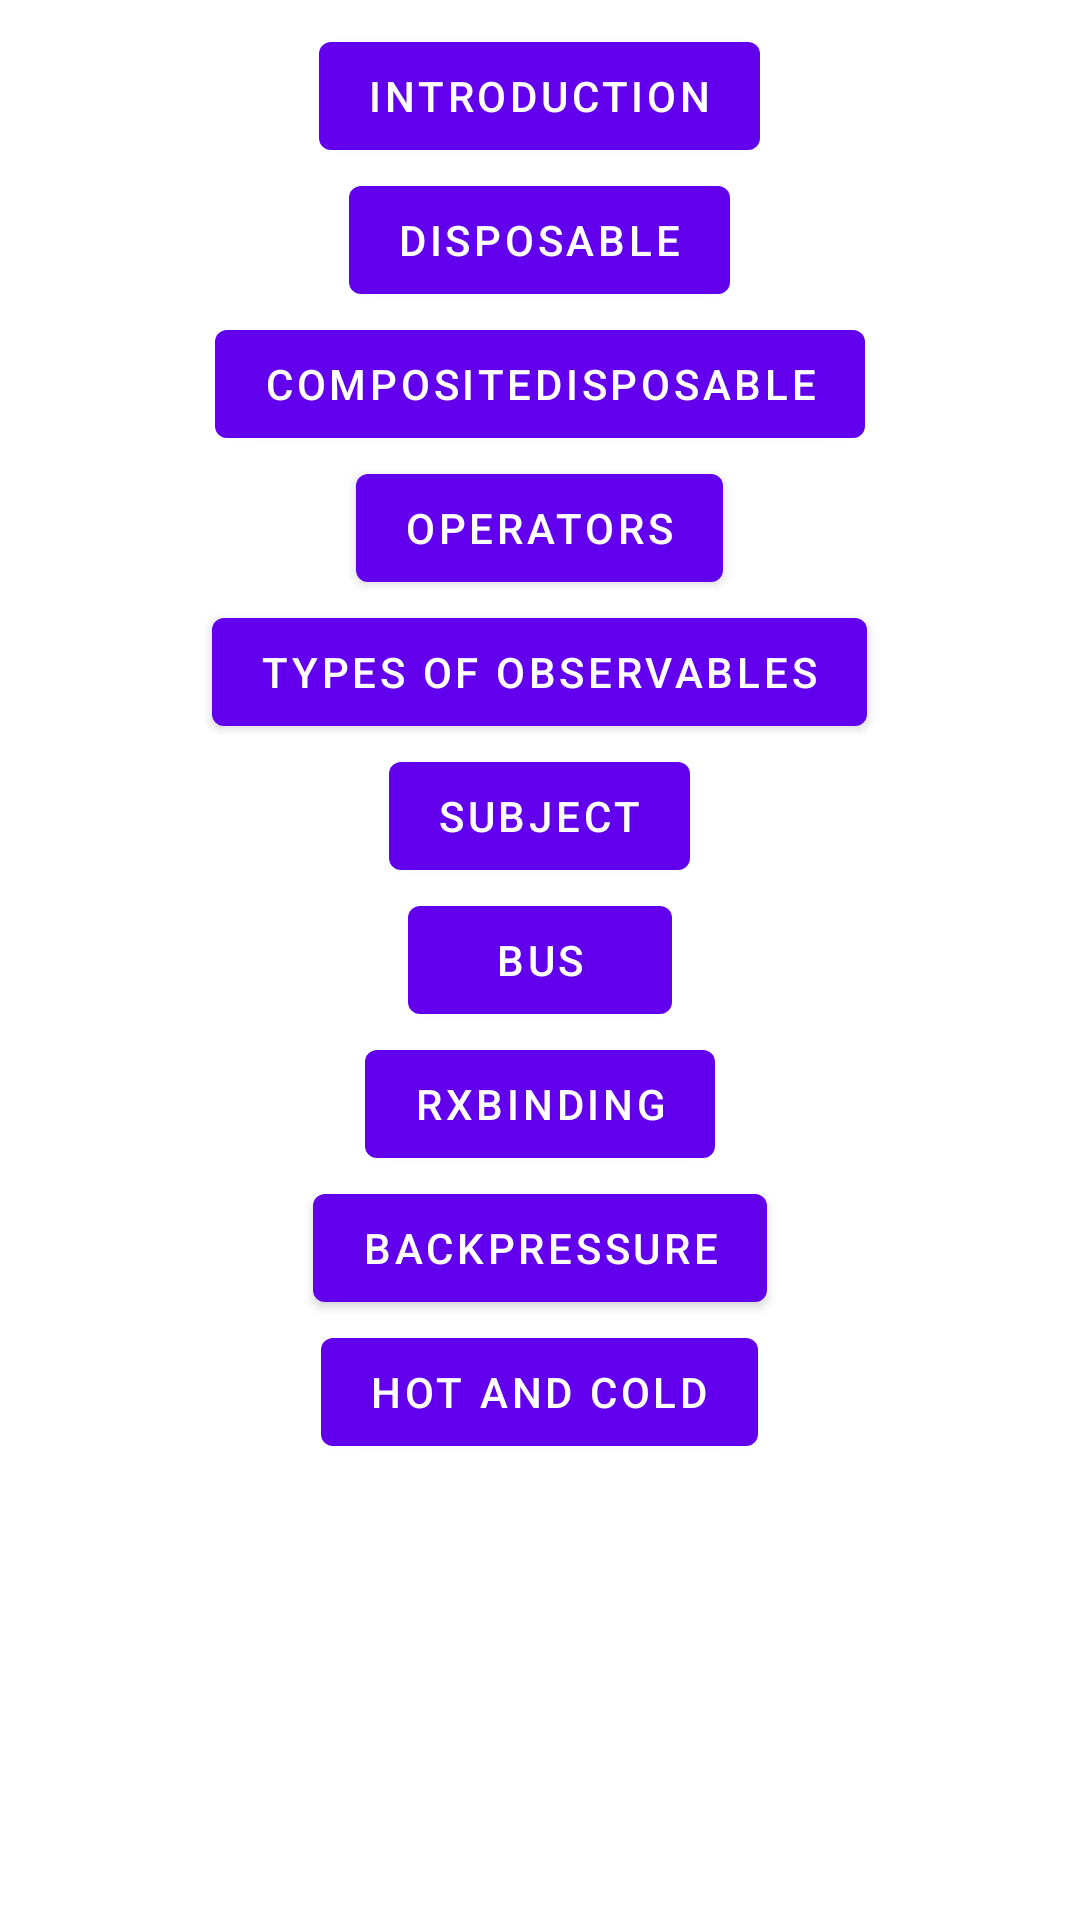

The Android layout XML behind this screen, and the referenced resources:
<!-- AndroidManifest.xml: application theme Theme.RxJava -->
<!-- res/layout/home_fragment.xml -->
<?xml version="1.0" encoding="utf-8"?>
<layout xmlns:android="http://schemas.android.com/apk/res/android"
    xmlns:tools="http://schemas.android.com/tools">

    <data />

    <ScrollView
        android:layout_width="match_parent"
        android:layout_height="match_parent"
        tools:context=".ui.home.HomeFragment">

        <LinearLayout
            android:id="@+id/linearLayoutButtons"
            android:layout_width="match_parent"
            android:layout_height="wrap_content"
            android:clipToPadding="false"
            android:gravity="center_horizontal"
            android:orientation="vertical"
            android:paddingTop="8dp"
            android:paddingBottom="8dp">

            <com.google.android.material.button.MaterialButton
                android:id="@+id/buttonIntroduction"
                android:layout_width="wrap_content"
                android:layout_height="wrap_content"
                android:text="Introduction" />

            <com.google.android.material.button.MaterialButton
                android:id="@+id/buttonDisposable"
                android:layout_width="wrap_content"
                android:layout_height="wrap_content"
                android:text="Disposable" />

            <com.google.android.material.button.MaterialButton
                android:id="@+id/buttonCompositeDisposable"
                android:layout_width="wrap_content"
                android:layout_height="wrap_content"
                android:text="CompositeDisposable" />

            <com.google.android.material.button.MaterialButton
                android:id="@+id/buttonOperators"
                android:layout_width="wrap_content"
                android:layout_height="wrap_content"
                android:text="Operators" />

            <com.google.android.material.button.MaterialButton
                android:id="@+id/buttonTypesOfObservable"
                android:layout_width="wrap_content"
                android:layout_height="wrap_content"
                android:text="Types of Observables" />

            <com.google.android.material.button.MaterialButton
                android:id="@+id/buttonSubject"
                android:layout_width="wrap_content"
                android:layout_height="wrap_content"
                android:text="Subject" />

            <com.google.android.material.button.MaterialButton
                android:id="@+id/buttonBus"
                android:layout_width="wrap_content"
                android:layout_height="wrap_content"
                android:text="Bus" />

            <com.google.android.material.button.MaterialButton
                android:id="@+id/buttonRxBinding"
                android:layout_width="wrap_content"
                android:layout_height="wrap_content"
                android:text="RxBinding" />

            <com.google.android.material.button.MaterialButton
                android:id="@+id/buttonBackPressure"
                android:layout_width="wrap_content"
                android:layout_height="wrap_content"
                android:text="Backpressure" />

            <com.google.android.material.button.MaterialButton
                android:id="@+id/buttonHotAndCold"
                android:layout_width="wrap_content"
                android:layout_height="wrap_content"
                android:text="Hot And Cold" />

        </LinearLayout>

    </ScrollView>
</layout>
<!-- resources referenced by this layout -->
<resources>
  <style name="Theme.RxJava" parent="Theme.MaterialComponents.DayNight.NoActionBar">
          
          <item name="colorPrimary">@color/purple_500</item>
          <item name="colorPrimaryVariant">@color/purple_700</item>
          <item name="colorOnPrimary">@color/white</item>
          
          <item name="colorSecondary">@color/teal_200</item>
          <item name="colorSecondaryVariant">@color/teal_700</item>
          <item name="colorOnSecondary">@color/black</item>
          
          <item name="android:statusBarColor" tools:targetApi="l">?attr/colorPrimaryVariant</item>
          
      </style>
  <color name="purple_500">#FF6200EE</color>
  <color name="purple_700">#FF3700B3</color>
  <color name="white">#FFFFFFFF</color>
  <color name="teal_200">#FF03DAC5</color>
  <color name="teal_700">#FF018786</color>
  <color name="black">#FF000000</color>
</resources>
